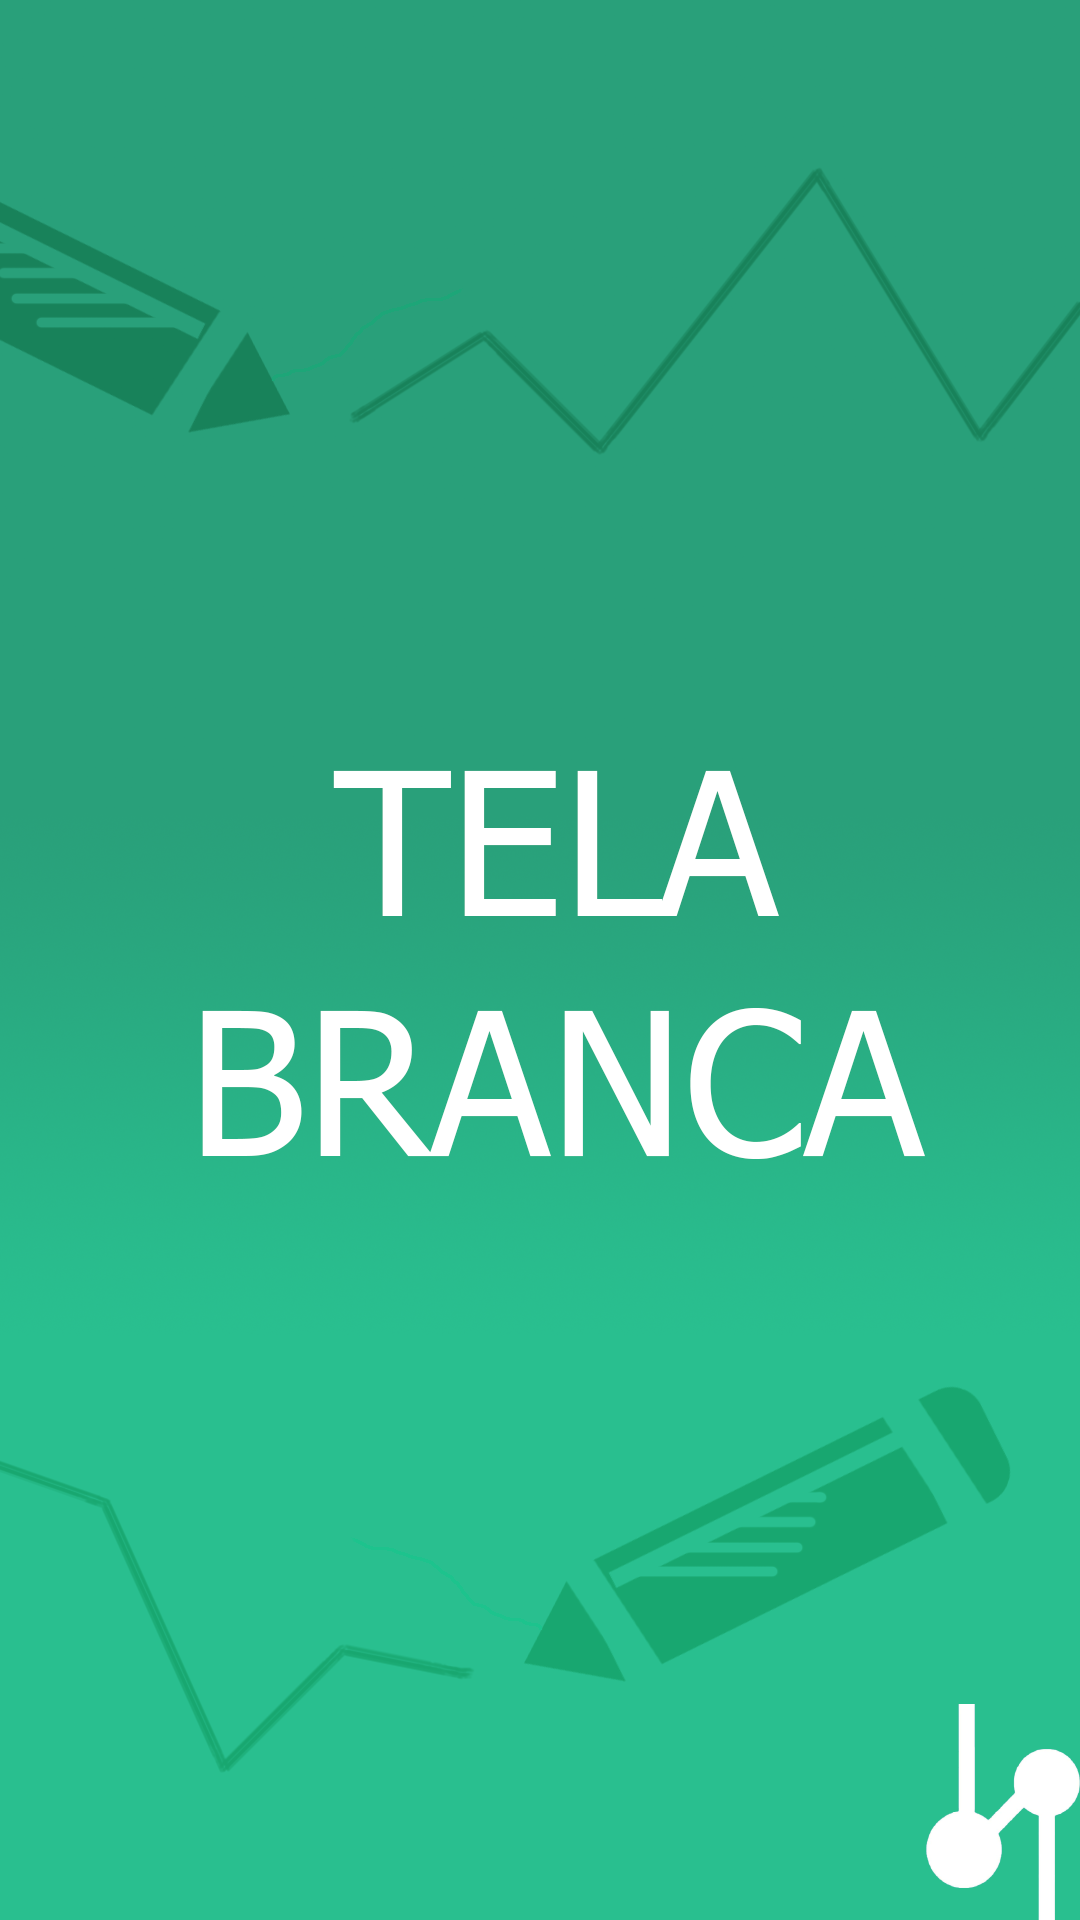

This screen was rendered from an Android layout file. Write that file and the resources it references.
<!-- AndroidManifest.xml: application theme Theme.AppCompat.NoActionBar -->
<!-- res/layout/activity_start.xml -->
<?xml version="1.0" encoding="utf-8"?>
<LinearLayout xmlns:android="http://schemas.android.com/apk/res/android"
    xmlns:app="http://schemas.android.com/apk/res-auto"
    xmlns:tools="http://schemas.android.com/tools"
    android:layout_width="match_parent"
    android:layout_height="match_parent"
    android:background="@drawable/tela_branca_background"
    tools:context=".StartActivity">

</LinearLayout>
<!-- resources referenced by this layout -->
<resources>
  <!-- drawable tela_branca_background: png bitmap (drawable, 390334 bytes) -->
</resources>
